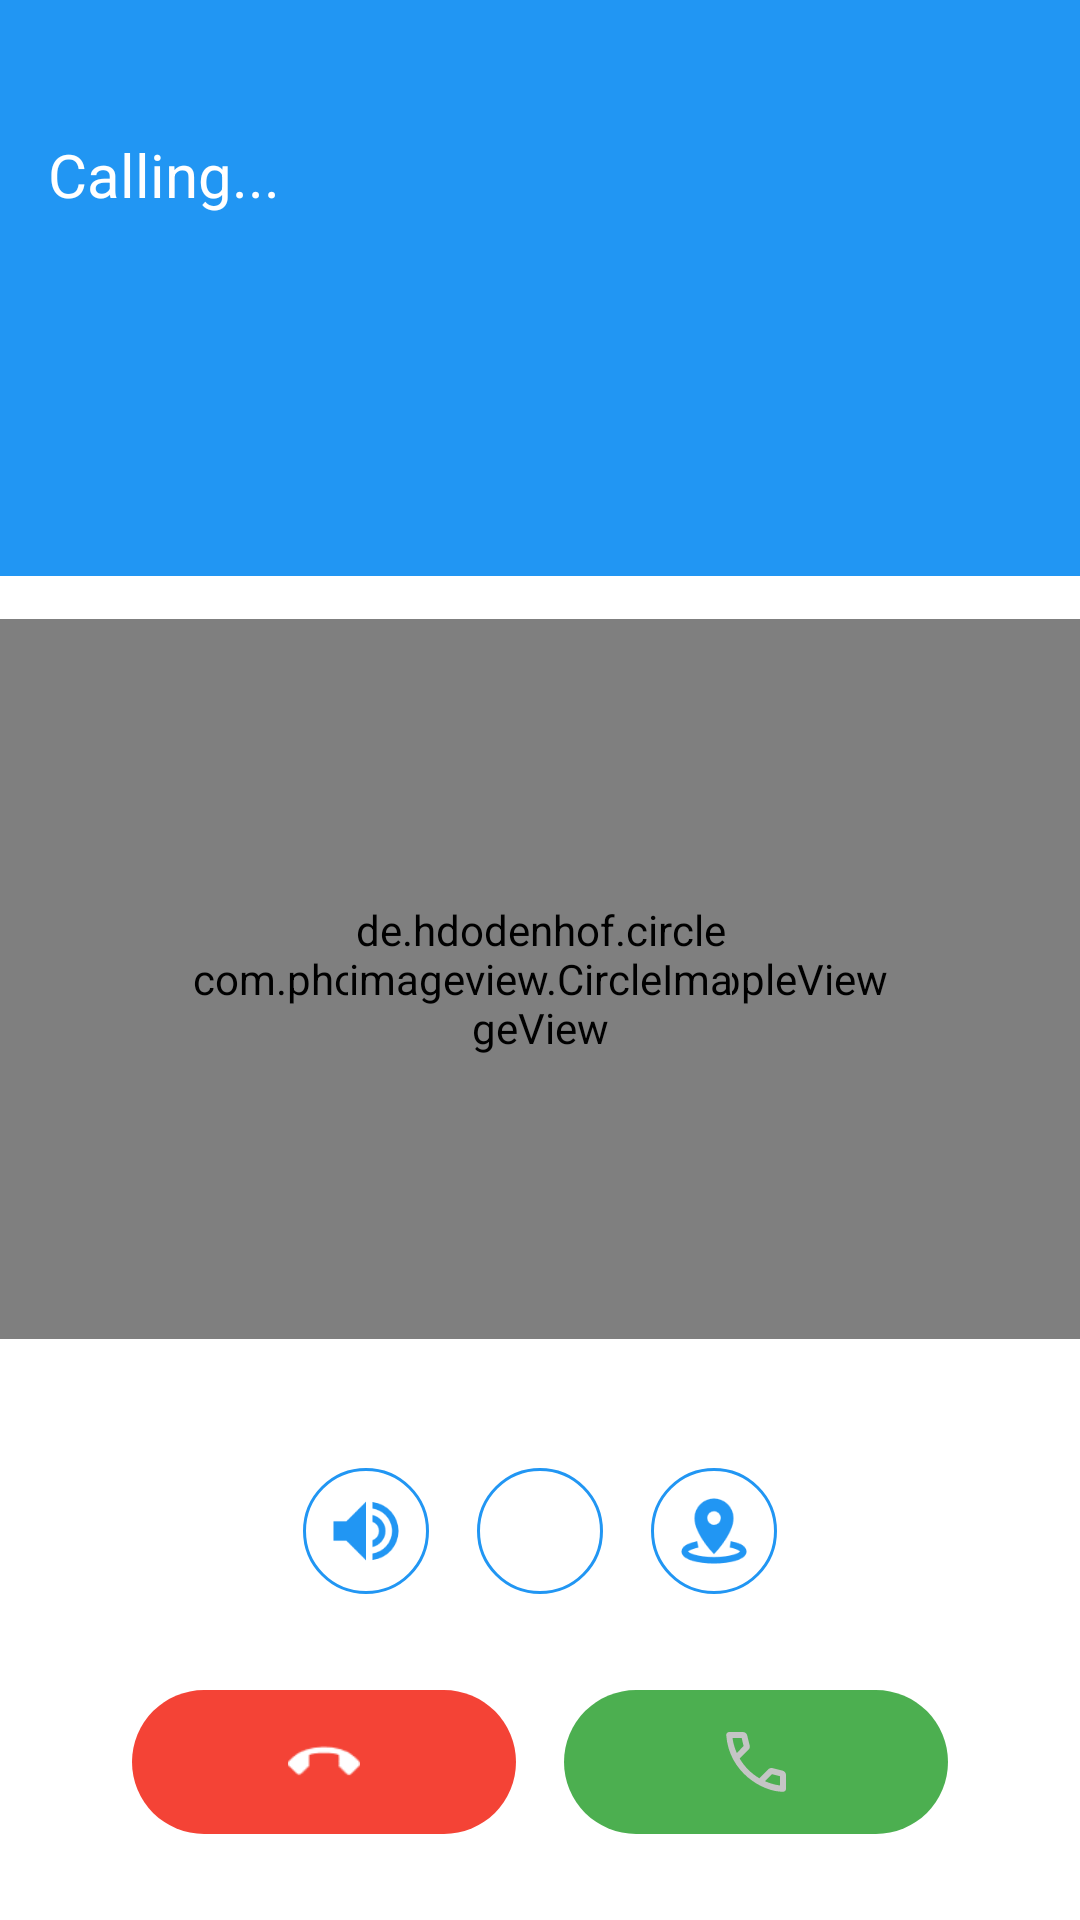

Here is an Android app screen rendered from its layout file. Give the layout XML and the strings, colors and styles it references.
<!-- AndroidManifest.xml: application theme AppTheme -->
<!-- res/layout/activity_incoming_call.xml -->
<?xml version="1.0" encoding="utf-8"?>
<LinearLayout xmlns:android="http://schemas.android.com/apk/res/android"
    android:layout_width="match_parent"
    android:layout_height="match_parent"
    android:orientation="vertical">

    <RelativeLayout
        android:layout_width="match_parent"
        android:layout_height="0dp"
        android:layout_weight="3"
        android:background="@color/colorPrimary">

        <LinearLayout
            android:layout_width="match_parent"
            android:layout_height="wrap_content"
            android:layout_centerVertical="true"
            android:orientation="vertical">

            <TextView
                android:id="@+id/txtTime"
                android:layout_width="match_parent"
                android:layout_height="wrap_content"
                android:paddingLeft="16dp"
                android:paddingRight="16dp"
                android:text="Calling..."
                android:textColor="#ffffff"
                android:textSize="20sp"
                android:textStyle="normal" />

            <TextView
                android:id="@+id/txtFullName"
                android:layout_width="wrap_content"
                android:layout_height="wrap_content"
                android:layout_marginLeft="16dp"
                android:layout_marginStart="16dp"
                android:textColor="#ffffff"
                android:textSize="36sp"
                android:textStyle="bold" />

            <TextView
                android:id="@+id/txtPhoneNumber"
                android:layout_width="wrap_content"
                android:layout_height="wrap_content"
                android:layout_marginLeft="16dp"
                android:layout_marginStart="16dp"
                android:textColor="#ffffff"
                android:textSize="20sp"
                android:textStyle="normal" />

        </LinearLayout>

    </RelativeLayout>

    <LinearLayout
        android:layout_width="match_parent"
        android:layout_height="0dp"
        android:layout_weight="7"
        android:orientation="vertical">

        <RelativeLayout
            android:layout_width="match_parent"
            android:layout_height="0dp"
            android:layout_weight="6">

            <com.phongbm.libs.CallingRippleView
                android:id="@+id/callingRipple"
                android:layout_width="match_parent"
                android:layout_height="240dp"
                android:layout_centerInParent="true" />

            <de.hdodenhof.circleimageview.CircleImageView
                android:id="@+id/imgAvatar"
                android:layout_width="128dp"
                android:layout_height="128dp"
                android:layout_centerInParent="true"
                android:scaleType="centerCrop"
                android:src="@drawable/ic_avatar_default" />

        </RelativeLayout>

        <RelativeLayout
            android:layout_width="match_parent"
            android:layout_height="0dp"
            android:layout_weight="4">

            <LinearLayout
                android:layout_width="wrap_content"
                android:layout_height="wrap_content"
                android:layout_centerInParent="true"
                android:gravity="center"
                android:orientation="vertical">

                <LinearLayout
                    android:layout_width="wrap_content"
                    android:layout_height="wrap_content"
                    android:orientation="horizontal">

                    <ImageView
                        android:layout_width="42dp"
                        android:layout_height="42dp"
                        android:background="@drawable/bg_call_circle"
                        android:contentDescription="@null"
                        android:padding="8dp"
                        android:scaleType="centerCrop"
                        android:src="@drawable/ic_call_ringtone" />

                    <ImageView
                        android:id="@+id/btnMicrophone"
                        android:layout_width="42dp"
                        android:layout_height="42dp"
                        android:layout_marginLeft="16dp"
                        android:layout_marginStart="16dp"
                        android:background="@drawable/bg_call_circle"
                        android:contentDescription="@null"
                        android:padding="8dp"
                        android:scaleType="centerCrop"
                        android:src="@drawable/ic_message_microphone_off"
                        android:tint="#2196f3" />

                    <ImageView
                        android:layout_width="42dp"
                        android:layout_height="42dp"
                        android:layout_marginLeft="16dp"
                        android:layout_marginStart="16dp"
                        android:background="@drawable/bg_call_circle"
                        android:contentDescription="@null"
                        android:padding="8dp"
                        android:scaleType="centerCrop"
                        android:src="@drawable/ic_call_map" />

                </LinearLayout>

                <LinearLayout
                    android:layout_width="wrap_content"
                    android:layout_height="wrap_content"
                    android:layout_marginTop="32dp"
                    android:orientation="horizontal">

                    <ImageView
                        android:id="@+id/btnEndCall"
                        android:layout_width="128dp"
                        android:layout_height="48dp"
                        android:background="@drawable/bg_rounded_hangup"
                        android:contentDescription="@null"
                        android:padding="12dp"
                        android:src="@drawable/ic_call_hangup" />

                    <ImageView
                        android:id="@+id/btnAnswer"
                        android:layout_width="128dp"
                        android:layout_height="48dp"
                        android:layout_marginLeft="16dp"
                        android:layout_marginStart="16dp"
                        android:background="@drawable/bg_rounded_answer"
                        android:contentDescription="@null"
                        android:padding="12dp"
                        android:src="@drawable/ic_call_answer" />

                </LinearLayout>

            </LinearLayout>

        </RelativeLayout>

    </LinearLayout>

</LinearLayout>
<!-- resources referenced by this layout -->
<resources>
  <color name="colorPrimary">#2196F3</color>
  <!-- drawable bg_call_circle (drawable) -->
  <?xml version="1.0" encoding="utf-8"?>
  <selector xmlns:android="http://schemas.android.com/apk/res/android">
      <item android:state_pressed="false">
          <shape
              android:shape="oval">
              <stroke
                  android:width="1dp"
                  android:color="@color/colorPrimary" />
              <gradient
                  android:endColor="#ffffff"
                  android:startColor="#ffffff"/>
          </shape>
      </item>
      <item android:state_pressed="true">
          <shape
              android:shape="oval">
              <stroke
                  android:width="1dp"
                  android:color="@color/colorPrimary" />
              <gradient
                  android:endColor="#666666"
                  android:startColor="#ffffff"/>
          </shape>
      </item>
  </selector>
  <!-- drawable bg_rounded_answer (drawable) -->
  <?xml version="1.0" encoding="utf-8"?>
  <selector xmlns:android="http://schemas.android.com/apk/res/android">
      <item android:state_pressed="false">
          <shape android:shape="rectangle">
              <corners android:radius="32dp" />
              <gradient android:endColor="@color/green_500"
                  android:startColor="@color/green_500" />
          </shape>
      </item>
      <item android:state_pressed="true">
          <shape android:shape="rectangle">
              <corners android:radius="32dp" />
              <gradient android:endColor="@color/green_700"
                  android:startColor="@color/green_700" />
          </shape>
      </item>
  </selector>
  <!-- drawable bg_rounded_hangup (drawable) -->
  <?xml version="1.0" encoding="utf-8"?>
  <selector xmlns:android="http://schemas.android.com/apk/res/android">
      <item android:state_pressed="false">
          <shape
              android:shape="rectangle">
              <corners android:radius="32dp" />
              <gradient
                  android:endColor="@color/red_500"
                  android:startColor="@color/red_500" />
          </shape>
      </item>
      <item android:state_pressed="true">
          <shape
              android:shape="rectangle">
              <corners android:radius="32dp" />
              <gradient
                  android:endColor="@color/red_700"
                  android:startColor="@color/red_700" />
          </shape>
      </item>
  </selector>
  <!-- drawable ic_avatar_default: png bitmap (drawable, 19717 bytes) -->
  <!-- drawable ic_call_answer: png bitmap (drawable, 521 bytes) -->
  <!-- drawable ic_call_hangup: png bitmap (drawable, 482 bytes) -->
  <!-- drawable ic_call_map: png bitmap (drawable, 2291 bytes) -->
  <!-- drawable ic_call_ringtone: png bitmap (drawable, 1789 bytes) -->
  <style name="AppTheme" parent="AppBaseTheme" />
  <color name="green_500">#4caf50</color>
  <color name="green_700">#388E3C</color>
  <color name="red_500">#f44336</color>
  <color name="red_700">#D32F2F</color>
  <style name="AppBaseTheme" parent="Base.Theme.AHihi" />
  <style name="Base.Theme.AHihi" parent="Theme.AppCompat.Light.NoActionBar">
          <item name="colorPrimaryDark">@color/colorPrimaryDark</item>
          <item name="colorPrimary">@color/colorPrimary</item>
          <item name="android:textColorPrimary">@color/textColorPrimary</item>
          <item name="android:textColorSecondary">@color/textColorSecondary</item>
          <item name="android:divider">@color/divider</item>
          <item name="android:windowBackground">@color/window_background</item>
          <item name="android:windowNoTitle">true</item>
          <item name="windowActionBar">false</item>
          <item name="colorControlNormal">#c5c5c5</item>
          <item name="colorControlActivated">@color/colorPrimary</item>
      </style>
  <color name="colorPrimaryDark">#1976D2</color>
  <color name="textColorPrimary">#000000</color>
  <color name="textColorSecondary">#727272</color>
  <color name="divider">#B6B6B6</color>
  <color name="window_background">#ffffff</color>
</resources>
